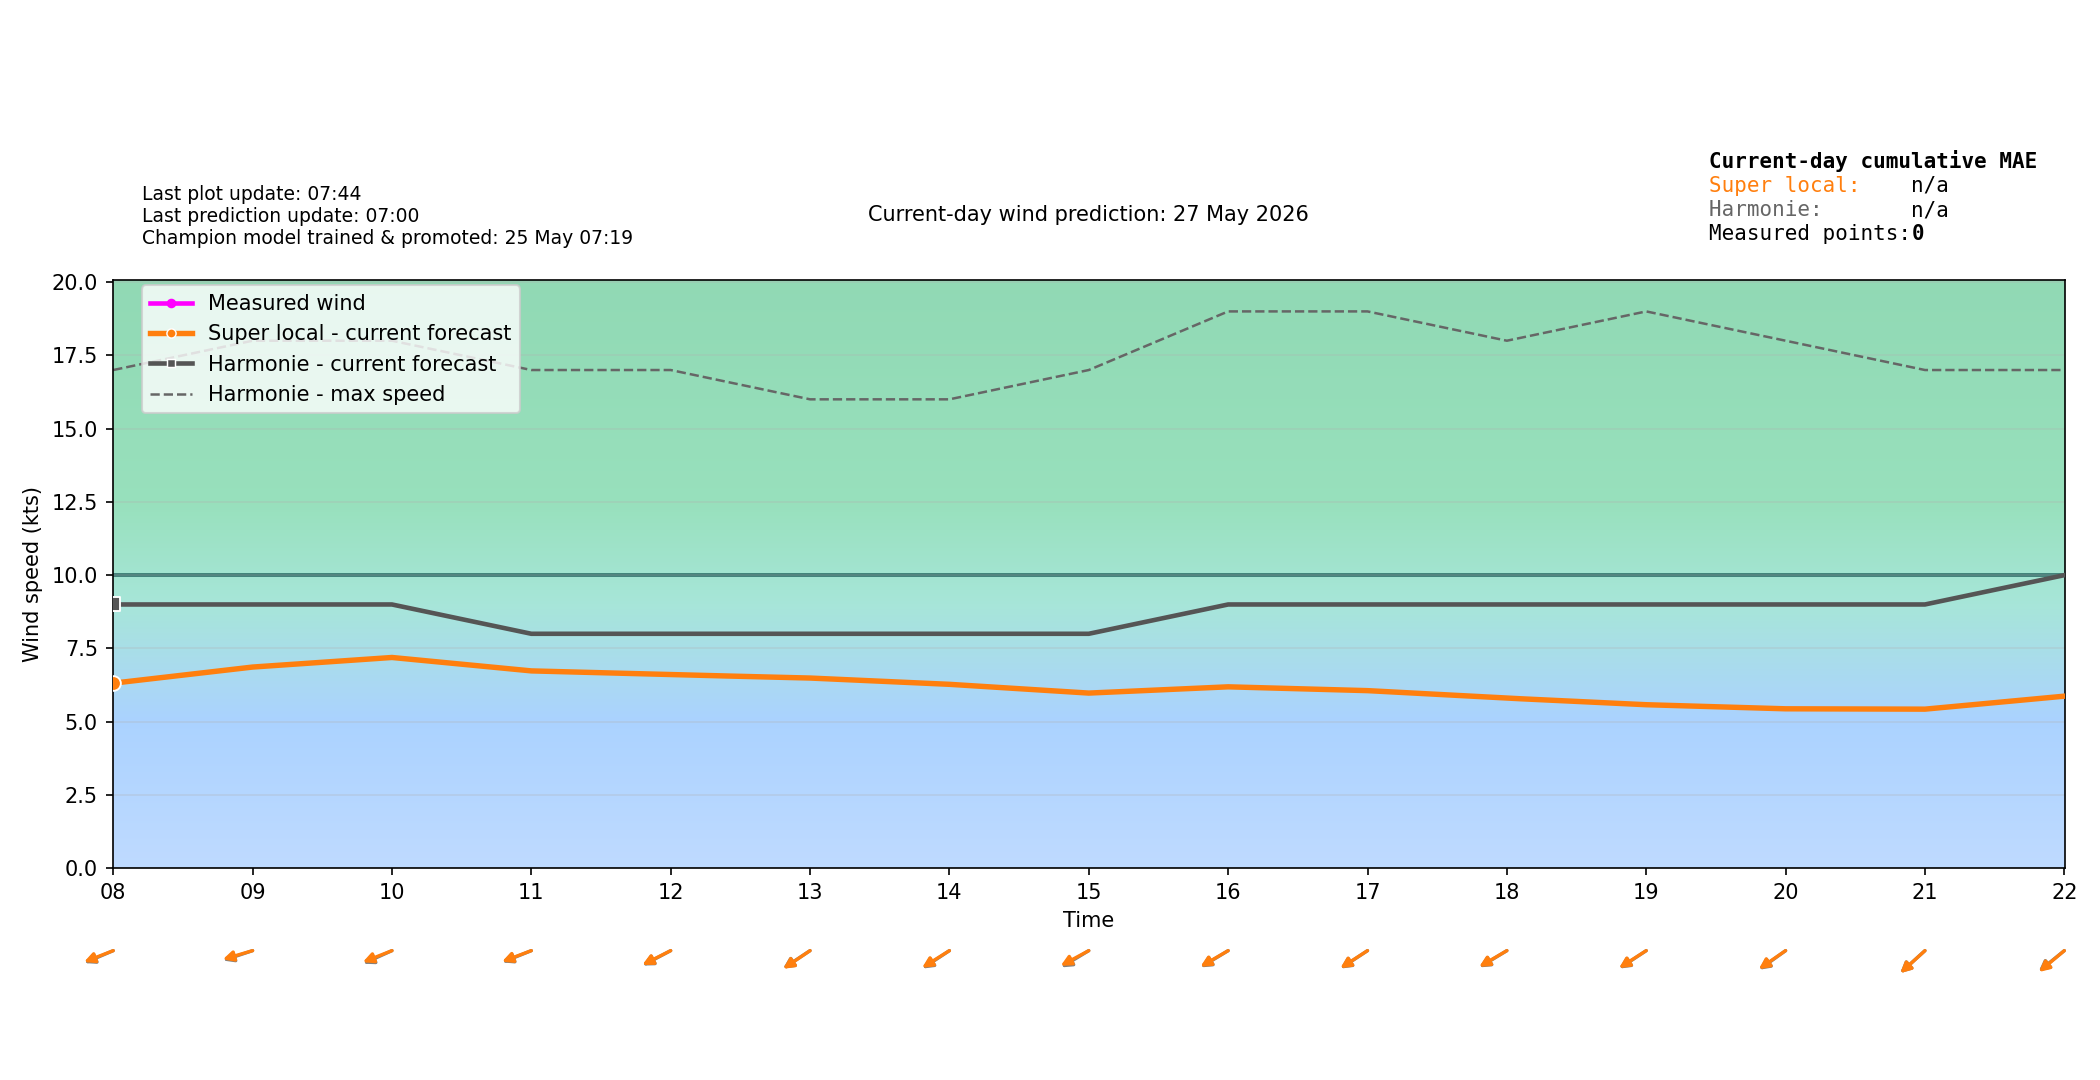

The data file committed next to this chart (first rows):
time_local, forecast_wind_speed, forecast_wind_min, forecast_wind_max, forecast_wind_dir_deg, actual_wind_speed, actual_wind_dir_deg, lstm_pred_wind_speed_full, lstm_pred_wind_dir_deg_full, lstm_pred_wind_speed, lstm_pred_wind_dir_deg, is_future, hour_local, minute_local
2026-05-27T00:00:00+0200, 6.0, 6.0, 11.0, 17.0, , , , 18.32, , , False, 00, 0
2026-05-27T00:06:00+0200, 6.2, 6.2, 11.3, 19.07, 4.0, 10.0, , 20.38, , , False, 00, 6
2026-05-27T00:12:00+0200, 6.4, 6.4, 11.6, 21.15, 5.0, 8.0, , 22.46, , , False, 00, 12
2026-05-27T00:18:00+0200, 6.6, 6.6, 11.9, 23.26, 4.0, 8.0, , 24.56, , , False, 00, 18
2026-05-27T00:24:00+0200, 6.8, 6.8, 12.2, 25.38, 4.0, 8.0, , 26.67, , , False, 00, 24
2026-05-27T00:30:00+0200, 7.0, 7.0, 12.5, 27.5, 4.0, 21.0, , 28.78, , , False, 00, 30
2026-05-27T00:36:00+0200, 7.2, 7.2, 12.8, 29.62, 4.0, 33.0, , 30.9, , , False, 00, 36
2026-05-27T00:42:00+0200, 7.4, 7.4, 13.1, 31.74, 5.0, 23.0, , 33.01, , , False, 00, 42
2026-05-27T00:48:00+0200, 7.6, 7.6, 13.4, 33.85, 4.0, 23.0, , 35.11, , , False, 00, 48
2026-05-27T00:54:00+0200, 7.8, 7.8, 13.7, 35.93, 4.0, 37.0, , 37.19, , , False, 00, 54
2026-05-27T01:00:00+0200, 8.0, 8.0, 14.0, 38.0, 4.0, 43.0, 4.341, 39.25, , , False, 01, 0
2026-05-27T01:06:00+0200, 8.0, 8.0, 14.0, 38.6, 3.0, 29.0, 4.35, 39.95, , , False, 01, 6
2026-05-27T01:12:00+0200, 8.0, 8.0, 14.0, 39.2, 5.0, 27.0, 4.358, 40.65, , , False, 01, 12
2026-05-27T01:18:00+0200, 8.0, 8.0, 14.0, 39.8, 6.0, 37.0, 4.367, 41.35, , , False, 01, 18
2026-05-27T01:24:00+0200, 8.0, 8.0, 14.0, 40.4, 5.0, 34.0, 4.375, 42.05, , , False, 01, 24
2026-05-27T01:30:00+0200, 8.0, 8.0, 14.0, 41.0, 5.0, 36.0, 4.383, 42.75, , , False, 01, 30
2026-05-27T01:36:00+0200, 8.0, 8.0, 14.0, 41.6, 3.0, 42.0, 4.392, 43.45, , , False, 01, 36
2026-05-27T01:42:00+0200, 8.0, 8.0, 14.0, 42.2, 4.0, 44.0, 4.4, 44.15, , , False, 01, 42
2026-05-27T01:48:00+0200, 8.0, 8.0, 14.0, 42.8, 5.0, 46.0, 4.409, 44.84, , , False, 01, 48
2026-05-27T01:54:00+0200, 8.0, 8.0, 14.0, 43.4, 6.0, 45.0, 4.417, 45.54, , , False, 01, 54
2026-05-27T02:00:00+0200, 8.0, 8.0, 14.0, 44.0, 4.0, 36.0, 4.425, 46.24, , , False, 02, 0
2026-05-27T02:06:00+0200, 8.1, 8.1, 14.2, 43.8, 4.0, 33.0, 4.435, 45.9, , , False, 02, 6
2026-05-27T02:12:00+0200, 8.2, 8.2, 14.4, 43.6, 5.0, 50.0, 4.445, 45.56, , , False, 02, 12
2026-05-27T02:18:00+0200, 8.3, 8.3, 14.6, 43.4, 5.0, 42.0, 4.454, 45.22, , , False, 02, 18
2026-05-27T02:24:00+0200, 8.4, 8.4, 14.8, 43.2, 5.0, 42.0, 4.464, 44.88, , , False, 02, 24
2026-05-27T02:30:00+0200, 8.5, 8.5, 15.0, 43.0, 3.0, 44.0, 4.473, 44.54, , , False, 02, 30
2026-05-27T02:36:00+0200, 8.6, 8.6, 15.2, 42.8, 3.0, 45.0, 4.483, 44.2, , , False, 02, 36
2026-05-27T02:42:00+0200, 8.7, 8.7, 15.4, 42.6, 5.0, 32.0, 4.492, 43.86, , , False, 02, 42
2026-05-27T02:48:00+0200, 8.8, 8.8, 15.6, 42.4, 5.0, 39.0, 4.502, 43.52, , , False, 02, 48
2026-05-27T02:54:00+0200, 8.9, 8.9, 15.8, 42.2, 3.0, 37.0, 4.511, 43.17, , , False, 02, 54
2026-05-27T03:00:00+0200, 9.0, 9.0, 16.0, 42.0, 5.0, 37.0, 4.521, 42.83, , , False, 03, 0
2026-05-27T03:06:00+0200, 9.1, 9.1, 16.3, 42.3, 3.0, 37.0, 4.541, 43.12, , , False, 03, 6
2026-05-27T03:12:00+0200, 9.2, 9.2, 16.6, 42.6, 3.0, 37.0, 4.562, 43.41, , , False, 03, 12
2026-05-27T03:18:00+0200, 9.3, 9.3, 16.9, 42.9, 4.0, 34.0, 4.582, 43.7, , , False, 03, 18
2026-05-27T03:24:00+0200, 9.4, 9.4, 17.2, 43.2, 4.0, 41.0, 4.603, 43.99, , , False, 03, 24
2026-05-27T03:30:00+0200, 9.5, 9.5, 17.5, 43.5, 4.0, 49.0, 4.624, 44.27, , , False, 03, 30
2026-05-27T03:36:00+0200, 9.6, 9.6, 17.8, 43.8, 5.0, 40.0, 4.644, 44.56, , , False, 03, 36
2026-05-27T03:42:00+0200, 9.7, 9.7, 18.1, 44.1, 4.0, 39.0, 4.665, 44.85, , , False, 03, 42
2026-05-27T03:48:00+0200, 9.8, 9.8, 18.4, 44.4, 4.0, 38.0, 4.685, 45.14, , , False, 03, 48
2026-05-27T03:54:00+0200, 9.9, 9.9, 18.7, 44.7, 4.0, 41.0, 4.706, 45.43, , , False, 03, 54
2026-05-27T04:00:00+0200, 10.0, 10.0, 19.0, 45.0, 5.0, 34.0, 4.726, 45.71, , , False, 04, 0
2026-05-27T04:06:00+0200, 9.8, 9.8, 19.0, 47.26, 4.0, 21.0, 4.682, 47.8, , , False, 04, 6
2026-05-27T04:12:00+0200, 9.6, 9.6, 19.0, 49.54, 5.0, 29.0, 4.638, 49.92, , , False, 04, 12
2026-05-27T04:18:00+0200, 9.4, 9.4, 19.0, 51.85, 6.0, 32.0, 4.593, 52.05, , , False, 04, 18
2026-05-27T04:24:00+0200, 9.2, 9.2, 19.0, 54.17, 5.0, 30.0, 4.549, 54.19, , , False, 04, 24
2026-05-27T04:30:00+0200, 9.0, 9.0, 19.0, 56.5, 6.0, 27.0, 4.504, 56.34, , , False, 04, 30
2026-05-27T04:36:00+0200, 8.8, 8.8, 19.0, 58.83, 6.0, 34.0, 4.46, 58.48, , , False, 04, 36
2026-05-27T04:42:00+0200, 8.6, 8.6, 19.0, 61.15, 6.0, 34.0, 4.415, 60.63, , , False, 04, 42
2026-05-27T04:48:00+0200, 8.4, 8.4, 19.0, 63.46, 5.0, 37.0, 4.371, 62.76, , , False, 04, 48
2026-05-27T04:54:00+0200, 8.2, 8.2, 19.0, 65.74, 5.0, 43.0, 4.326, 64.87, , , False, 04, 54
2026-05-27T05:00:00+0200, 8.0, 8.0, 19.0, 68.0, 5.0, 30.0, 4.282, 66.96, , , False, 05, 0
2026-05-27T05:06:00+0200, 7.9, 7.9, 18.7, 67.3, 4.0, 34.0, 4.239, 66.39, , , False, 05, 6
2026-05-27T05:12:00+0200, 7.8, 7.8, 18.4, 66.6, 4.0, 34.0, 4.196, 65.83, , , False, 05, 12
2026-05-27T05:18:00+0200, 7.7, 7.7, 18.1, 65.9, 3.0, 31.0, 4.154, 65.26, , , False, 05, 18
2026-05-27T05:24:00+0200, 7.6, 7.6, 17.8, 65.2, 5.0, 40.0, 4.111, 64.69, , , False, 05, 24
2026-05-27T05:30:00+0200, 7.5, 7.5, 17.5, 64.5, 4.0, 60.0, 4.068, 64.13, , , False, 05, 30
2026-05-27T05:36:00+0200, 7.4, 7.4, 17.2, 63.8, 4.0, 74.0, 4.026, 63.56, , , False, 05, 36
2026-05-27T05:42:00+0200, 7.3, 7.3, 16.9, 63.1, 5.0, 45.0, 3.983, 62.99, , , False, 05, 42
2026-05-27T05:48:00+0200, 7.2, 7.2, 16.6, 62.4, 3.0, 96.0, 3.94, 62.43, , , False, 05, 48
2026-05-27T05:54:00+0200, 7.1, 7.1, 16.3, 61.7, 3.0, 93.0, 3.898, 61.86, , , False, 05, 54
... 180 more rows
